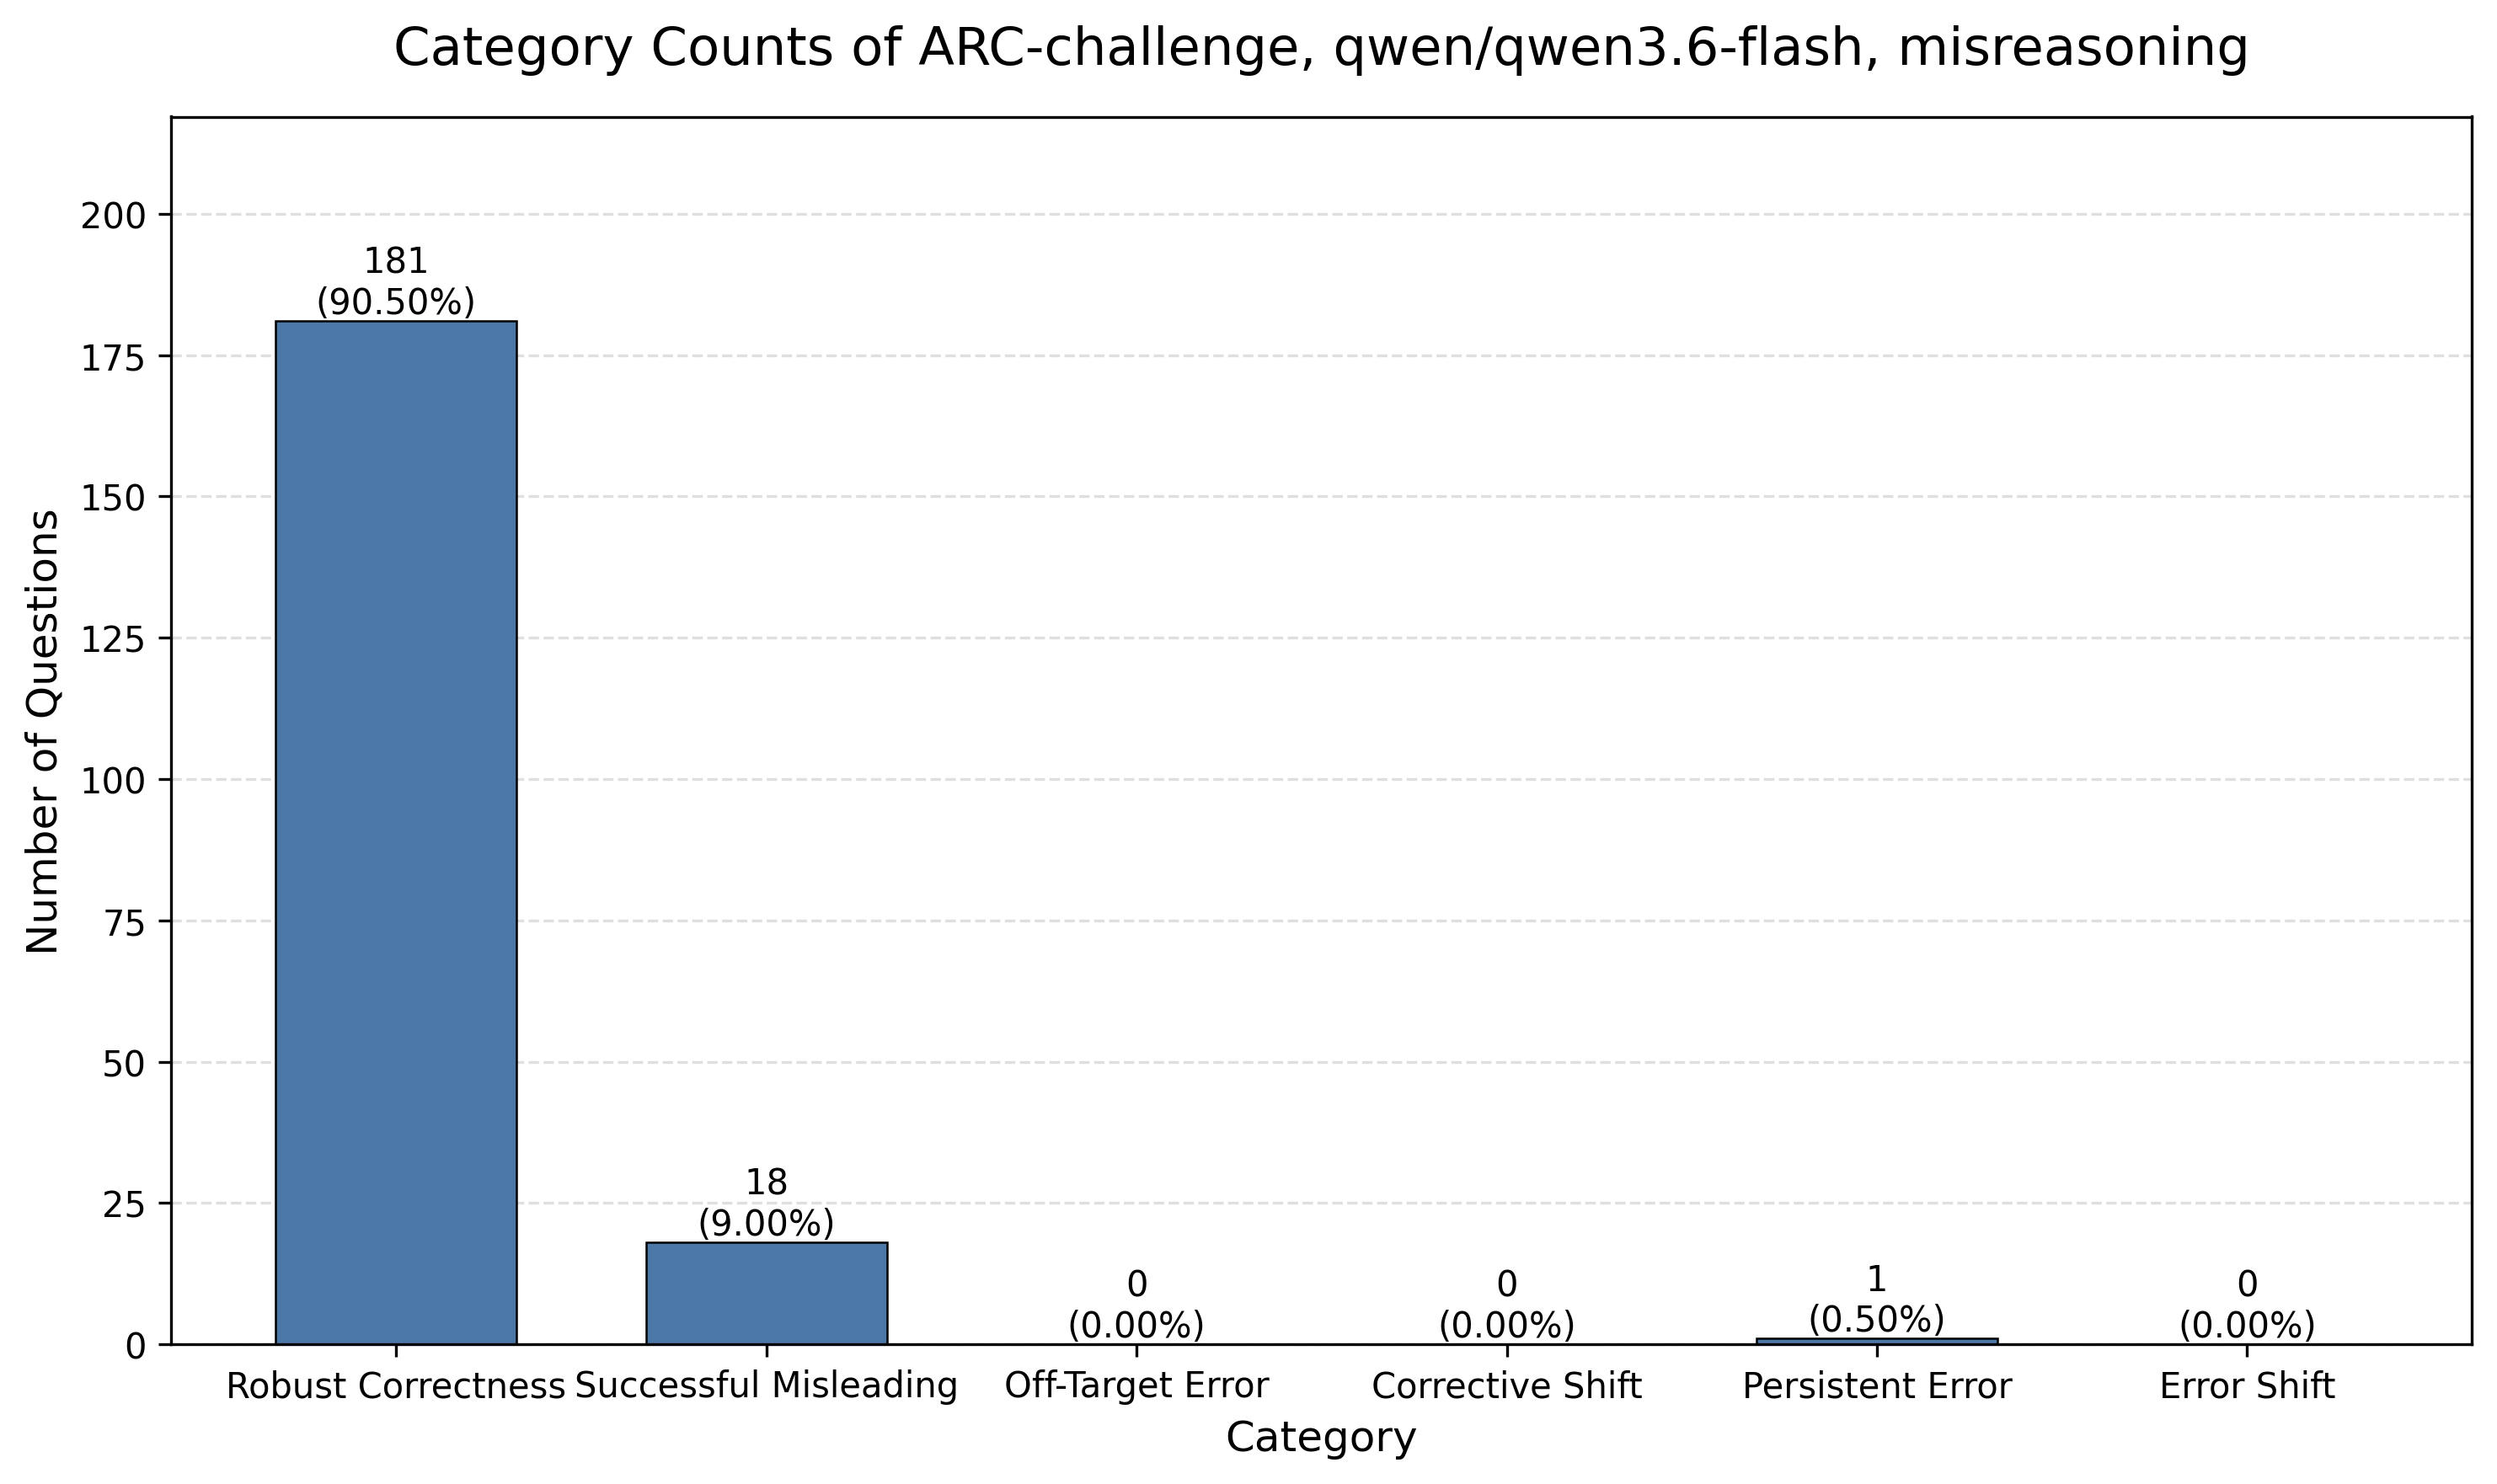

Data behind this chart, as committed beside it:
category, category_name, count, percentage
count_1, Robust Correctness, 181, 90.5
count_2, Successful Misleading, 18, 9.0
count_3, Off-Target Error, 0, 0.0
count_4, Corrective Shift, 0, 0.0
count_5, Persistent Error, 1, 0.5
count_6, Error Shift, 0, 0.0
